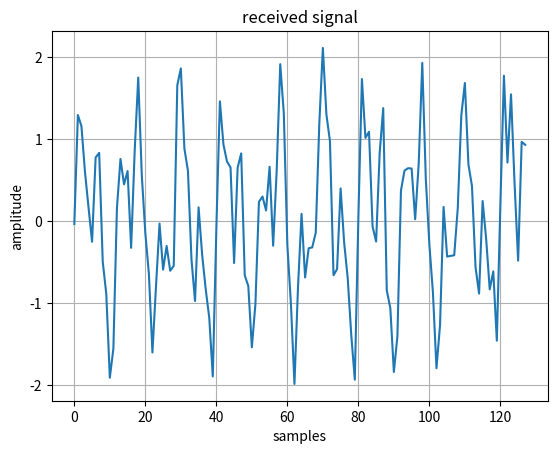
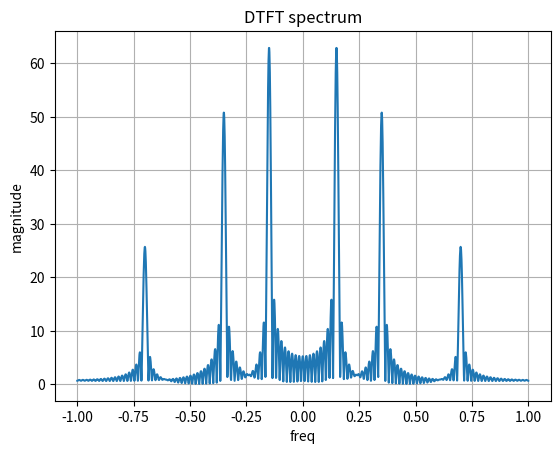
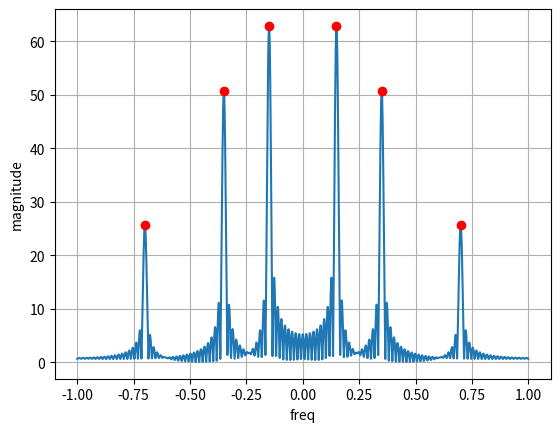

Recreate these plots in Python, in order.
'''
Unknown Signal Frequency Detection
Given an unknown signal:
- Compute its DTFT
- Plot the spectrum
- Automatically detect the dominant frequencies
- Estimate their amplitudes
'''

import numpy as np
import matplotlib.pyplot as plt
from scipy.signal import find_peaks

N=128
n = np.arange(N)

# Three sinusoidal components
x = 1.0*np.sin(0.15*np.pi*n) + 0.8*np.sin(0.35*np.pi*n) + 0.4*np.sin(0.70*np.pi*n)

# add gauusian noise
sigma = 0.2
noise = np.random.normal(0,sigma,N)
received = x + noise # doesnt know what frequencies are inside.

# Compute the DTFT
omega = np.linspace(-np.pi,np.pi,2048)
X = np.zeros(len(omega), dtype=complex)
for i,w in enumerate(omega):
    X[i] = np.sum(x*np.exp(-1j*w*n))
magnitude = np.abs(X)

# detect large peaks
peaks,properties = find_peaks(magnitude,height=20,distance=30)

print("=== Detected Frequencies ===")
for p in peaks:
    print(f"{omega[p]/np.pi:.3f}")

# strongest freq
largest_peak = peaks[np.argmax(properties["peak_heights"])]
print("strongest freq")
print(omega[largest_peak]/np.pi)

# Received Signal
plt.figure()
plt.plot(n,received)
plt.title("received signal")
plt.xlabel("samples")
plt.ylabel("amplitude")
plt.grid()

# plot DTFT spectrum
plt.figure()
plt.plot(omega/np.pi, magnitude)
plt.title("DTFT spectrum")
plt.xlabel("freq")
plt.ylabel("magnitude")
plt.grid()

#plot large peaks
plt.figure()
plt.plot(omega/np.pi,magnitude)
plt.plot(omega[peaks]/np.pi, magnitude[peaks],"ro")
plt.xlabel("freq")
plt.ylabel("magnitude")
plt.grid()

plt.show()
